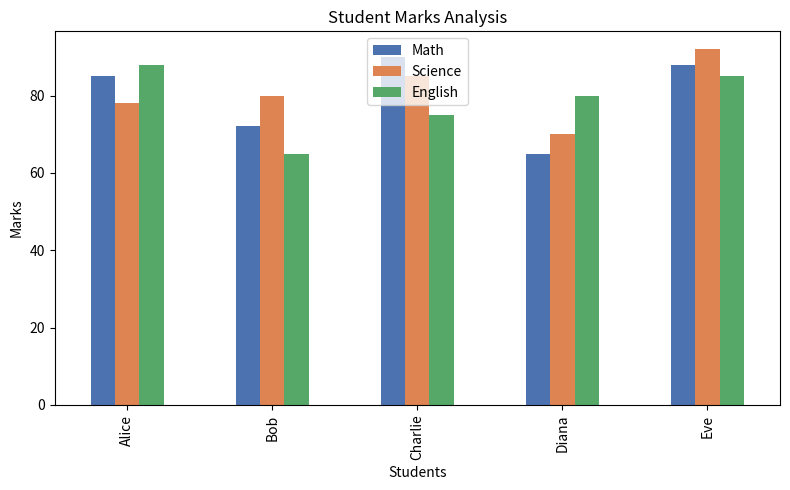

Recreate this plot in Python.
import pandas as pd
import matplotlib.pyplot as plt

# Student data
data = {
    "Student": ["Alice", "Bob", "Charlie", "Diana", "Eve"],
    "Math":    [85, 72, 90, 65, 88],
    "Science": [78, 80, 85, 70, 92],
    "English": [88, 65, 75, 80, 85]
}

# Create table from data
df = pd.DataFrame(data)

# Show data on screen
print("===== Student Marks =====")
print(df)

print("\n===== Average Marks =====")
print(df.mean(numeric_only=True))

print("\n===== Highest Math Scorer =====")
print(df.loc[df["Math"].idxmax()])

# Draw bar chart
df.set_index("Student").plot(
    kind="bar",
    figsize=(8, 5),
    color=["#4C72B0", "#DD8452", "#55A868"]
)

plt.title("Student Marks Analysis")
plt.ylabel("Marks")
plt.xlabel("Students")
plt.tight_layout()
plt.savefig("marks_chart.png")
plt.show()

print("\nChart saved successfully!")
